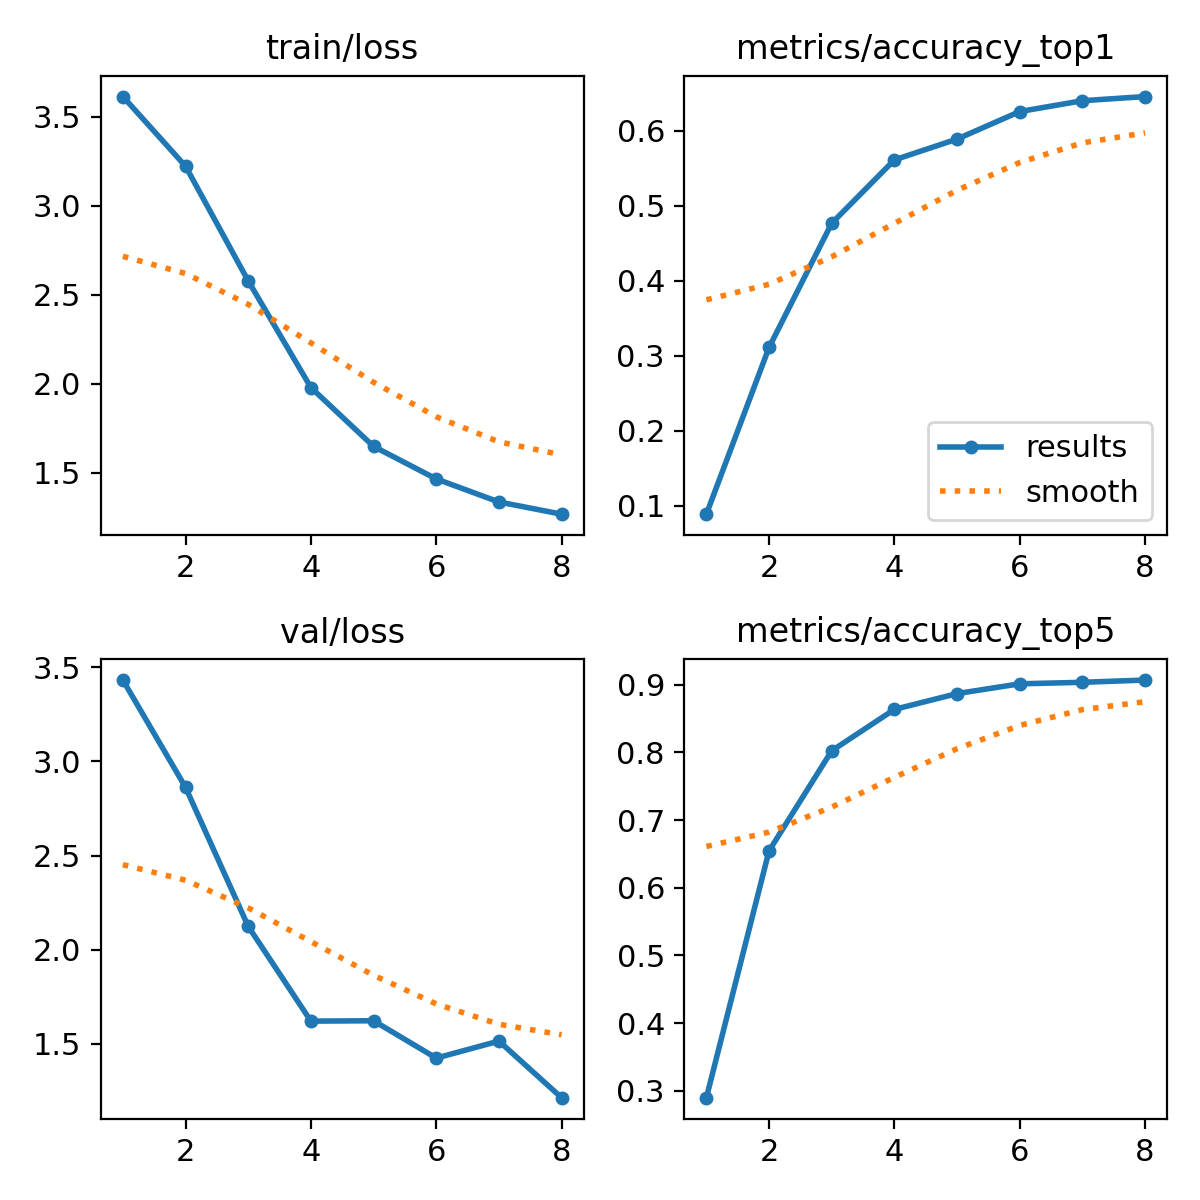

Source data for this figure (header and first rows):
epoch, time, train/loss, metrics/accuracy_top1, metrics/accuracy_top5, val/loss, lr/pg0, lr/pg1, lr/pg2
1, 79.47, 3.612, 0.08889, 0.29, 3.432, 8.18713e-05, 8.18713e-05, 8.18713e-05
2, 160.8, 3.221, 0.3111, 0.6544, 2.862, 0.0001448, 0.0001448, 0.0001448
3, 242.8, 2.577, 0.4767, 0.8022, 2.124, 0.000187, 0.000187, 0.000187
4, 314.8, 1.978, 0.5611, 0.8633, 1.621, 0.0001572, 0.0001572, 0.0001572
5, 388.4, 1.647, 0.5889, 0.8867, 1.623, 0.0001263, 0.0001263, 0.0001263
6, 462.5, 1.465, 0.6256, 0.9011, 1.425, 9.53125e-05, 9.53125e-05, 9.53125e-05
7, 534.6, 1.335, 0.64, 0.9033, 1.515, 6.4375e-05, 6.4375e-05, 6.4375e-05
8, 606.8, 1.267, 0.6456, 0.9067, 1.214, 3.34375e-05, 3.34375e-05, 3.34375e-05
